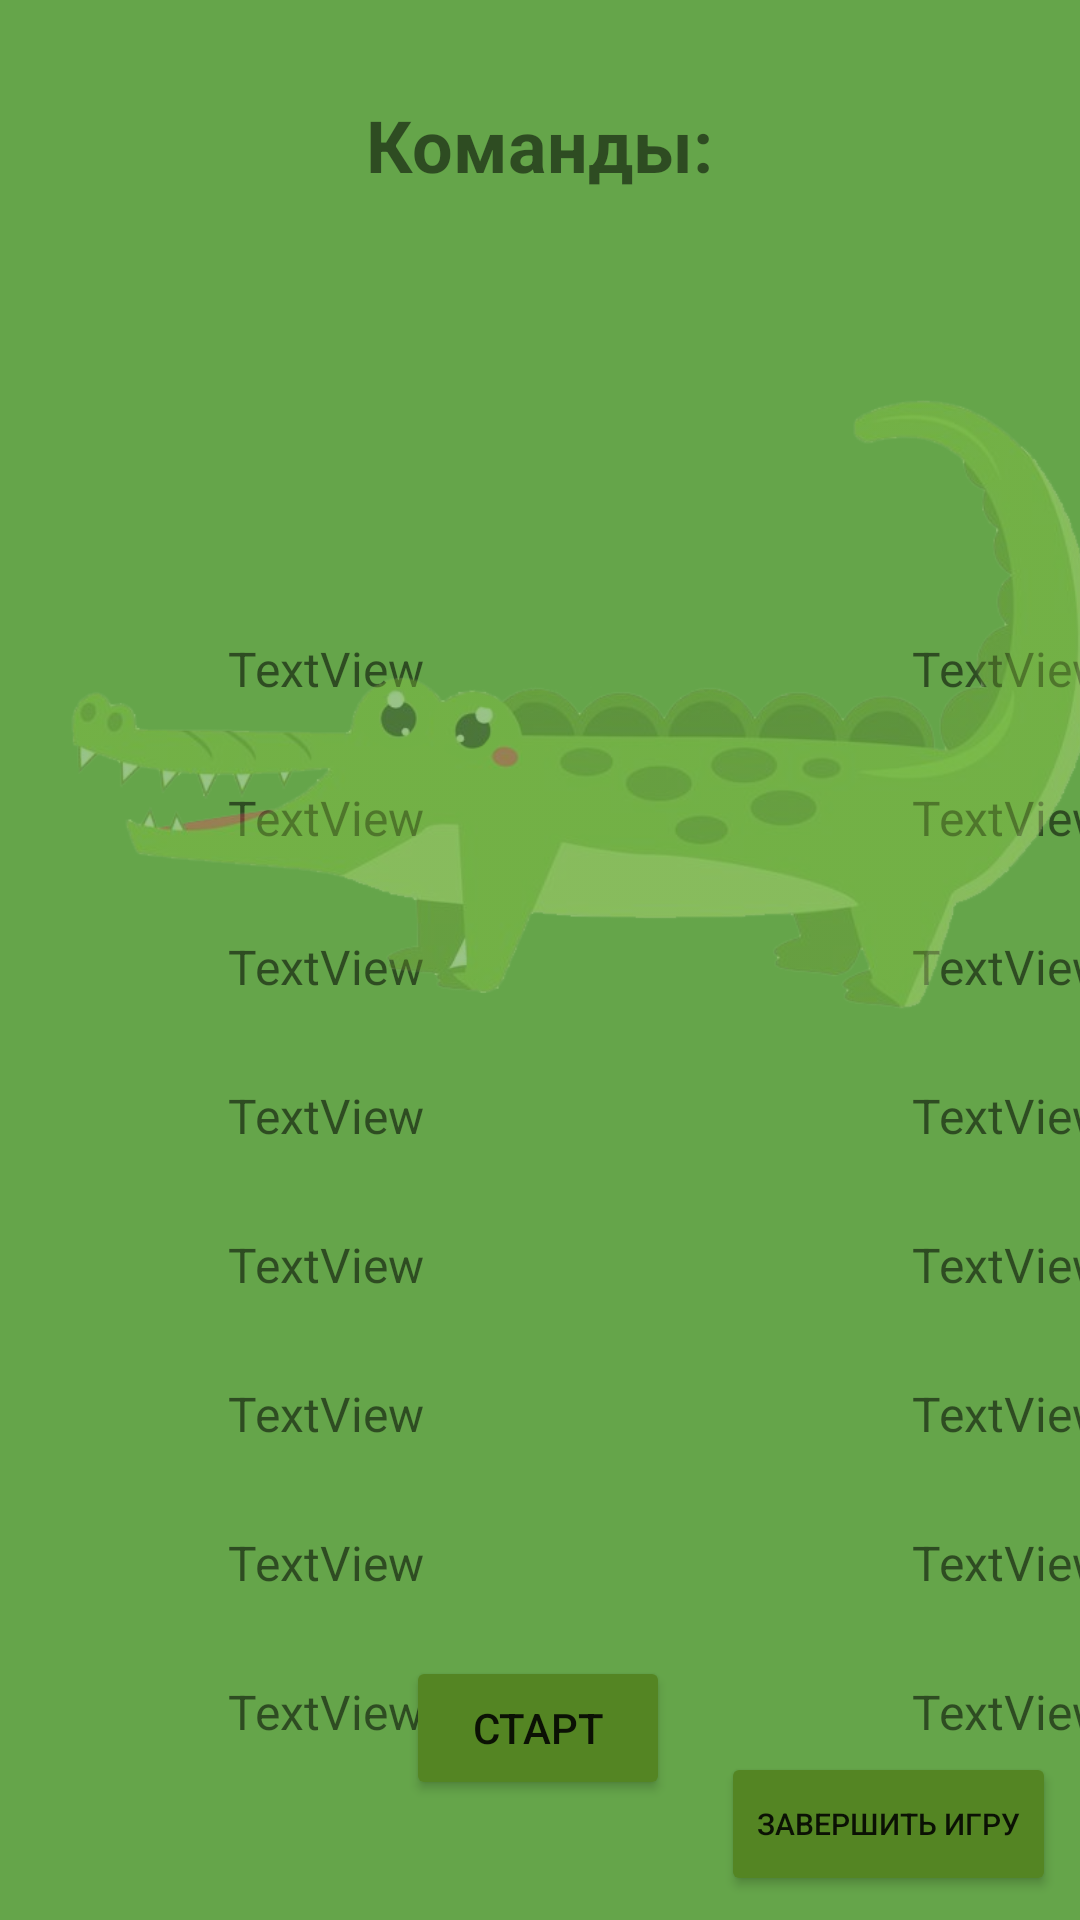

The Android layout XML behind this screen, and the referenced resources:
<!-- AndroidManifest.xml: application theme Theme.AppCompat.Light.NoActionBar -->
<!-- res/layout/activity_main2.xml -->
<?xml version="1.0" encoding="utf-8"?>
<androidx.constraintlayout.motion.widget.MotionLayout xmlns:android="http://schemas.android.com/apk/res/android"
    xmlns:app="http://schemas.android.com/apk/res-auto"
    xmlns:tools="http://schemas.android.com/tools"
    android:id="@+id/motion_container"
    android:layout_width="match_parent"
    android:layout_height="match_parent"
    android:background="#65A54A"
    app:layoutDescription="@xml/activity_main2_scene"
    tools:context=".Main">

    <TextView
        android:id="@+id/check1"
        android:layout_width="wrap_content"
        android:layout_height="wrap_content"
        android:layout_marginStart="304dp"
        android:layout_marginTop="212dp"
        android:text="TextView"
        android:textSize="16sp"
        app:layout_constraintStart_toStartOf="parent"
        app:layout_constraintTop_toTopOf="parent" />

    <TextView
        android:id="@+id/check3"
        android:layout_width="wrap_content"
        android:layout_height="wrap_content"
        android:layout_marginStart="304dp"
        android:layout_marginTop="28dp"
        android:text="TextView"
        android:textSize="16sp"
        app:layout_constraintStart_toStartOf="parent"
        app:layout_constraintTop_toBottomOf="@+id/title2" />

    <TextView
        android:id="@+id/check4"
        android:layout_width="wrap_content"
        android:layout_height="wrap_content"
        android:layout_marginStart="304dp"
        android:layout_marginTop="28dp"
        android:text="TextView"
        android:textSize="16sp"
        app:layout_constraintStart_toStartOf="parent"
        app:layout_constraintTop_toBottomOf="@+id/title3" />

    <TextView
        android:id="@+id/check5"
        android:layout_width="wrap_content"
        android:layout_height="wrap_content"
        android:layout_marginStart="304dp"
        android:layout_marginTop="28dp"
        android:text="TextView"
        android:textSize="16sp"
        app:layout_constraintStart_toStartOf="parent"
        app:layout_constraintTop_toBottomOf="@+id/title4" />

    <TextView
        android:id="@+id/check6"
        android:layout_width="wrap_content"
        android:layout_height="wrap_content"
        android:layout_marginStart="304dp"
        android:layout_marginTop="28dp"
        android:text="TextView"
        android:textSize="16sp"
        app:layout_constraintStart_toStartOf="parent"
        app:layout_constraintTop_toBottomOf="@+id/title5" />

    <TextView
        android:id="@+id/check7"
        android:layout_width="wrap_content"
        android:layout_height="wrap_content"
        android:layout_marginStart="304dp"
        android:layout_marginTop="28dp"
        android:text="TextView"
        android:textSize="16sp"
        app:layout_constraintStart_toStartOf="parent"
        app:layout_constraintTop_toBottomOf="@+id/title6" />

    <TextView
        android:id="@+id/check8"
        android:layout_width="wrap_content"
        android:layout_height="wrap_content"
        android:layout_marginStart="304dp"
        android:layout_marginTop="28dp"
        android:text="TextView"
        android:textSize="16sp"
        app:layout_constraintStart_toStartOf="parent"
        app:layout_constraintTop_toBottomOf="@+id/title7" />

    <TextView
        android:id="@+id/check2"
        android:layout_width="wrap_content"
        android:layout_height="wrap_content"
        android:layout_marginStart="304dp"
        android:layout_marginTop="28dp"
        android:text="TextView"
        android:textSize="16sp"
        app:layout_constraintStart_toStartOf="parent"
        app:layout_constraintTop_toBottomOf="@+id/title1" />

    <TextView
        android:id="@+id/title1"
        android:layout_width="wrap_content"
        android:layout_height="wrap_content"
        android:layout_marginStart="76dp"
        android:layout_marginTop="212dp"
        android:text="TextView"
        android:textSize="16sp"
        app:layout_constraintStart_toStartOf="parent"
        app:layout_constraintTop_toTopOf="parent" />

    <TextView
        android:id="@+id/title2"
        android:layout_width="wrap_content"
        android:layout_height="wrap_content"
        android:layout_marginStart="76dp"
        android:layout_marginTop="28dp"
        android:text="TextView"
        android:textSize="16sp"
        app:layout_constraintStart_toStartOf="parent"
        app:layout_constraintTop_toBottomOf="@+id/title1" />

    <TextView
        android:id="@+id/title3"
        android:layout_width="wrap_content"
        android:layout_height="wrap_content"
        android:layout_marginStart="76dp"
        android:layout_marginTop="28dp"
        android:text="TextView"
        android:textSize="16sp"
        app:layout_constraintStart_toStartOf="parent"
        app:layout_constraintTop_toBottomOf="@+id/title2" />

    <TextView
        android:id="@+id/title4"
        android:layout_width="wrap_content"
        android:layout_height="wrap_content"
        android:layout_marginStart="76dp"
        android:layout_marginTop="28dp"
        android:text="TextView"
        android:textSize="16sp"
        app:layout_constraintStart_toStartOf="parent"
        app:layout_constraintTop_toBottomOf="@+id/title3" />

    <TextView
        android:id="@+id/title5"
        android:layout_width="wrap_content"
        android:layout_height="wrap_content"
        android:layout_marginStart="76dp"
        android:layout_marginTop="28dp"
        android:text="TextView"
        android:textSize="16sp"
        app:layout_constraintStart_toStartOf="parent"
        app:layout_constraintTop_toBottomOf="@+id/title4" />

    <TextView
        android:id="@+id/title6"
        android:layout_width="wrap_content"
        android:layout_height="wrap_content"
        android:layout_marginStart="76dp"
        android:layout_marginTop="28dp"
        android:text="TextView"
        android:textSize="16sp"
        app:layout_constraintStart_toStartOf="parent"
        app:layout_constraintTop_toBottomOf="@+id/title5" />

    <TextView
        android:id="@+id/title7"
        android:layout_width="wrap_content"
        android:layout_height="wrap_content"
        android:layout_marginStart="76dp"
        android:layout_marginTop="28dp"
        android:text="TextView"
        android:textSize="16sp"
        app:layout_constraintStart_toStartOf="parent"
        app:layout_constraintTop_toBottomOf="@+id/title6" />

    <TextView
        android:id="@+id/title8"
        android:layout_width="wrap_content"
        android:layout_height="wrap_content"
        android:layout_marginStart="76dp"
        android:layout_marginTop="28dp"
        android:text="TextView"
        android:textSize="16sp"
        app:layout_constraintStart_toStartOf="parent"
        app:layout_constraintTop_toBottomOf="@+id/title7" />

    <TextView
        android:id="@+id/textView4"
        android:layout_width="wrap_content"
        android:layout_height="wrap_content"
        android:layout_marginTop="32dp"
        android:text="Команды:"
        android:textSize="24sp"
        android:textStyle="bold"
        app:layout_constraintEnd_toEndOf="parent"
        app:layout_constraintStart_toStartOf="parent"
        app:layout_constraintTop_toTopOf="parent" />

    <Button
        android:id="@+id/next"
        android:layout_width="wrap_content"
        android:layout_height="wrap_content"
        android:layout_marginBottom="40dp"
        android:backgroundTint="#548523"
        android:text="Старт"
        app:layout_constraintBottom_toBottomOf="parent"
        app:layout_constraintEnd_toEndOf="parent"
        app:layout_constraintHorizontal_bias="0.498"
        app:layout_constraintStart_toStartOf="parent" />

    <ImageView
        android:id="@+id/imageView"
        android:layout_width="wrap_content"
        android:layout_height="wrap_content"
        android:layout_margin="0dp"
        android:layout_marginBottom="31dp"
        app:layout_constraintBottom_toTopOf="@+id/textView4"
        app:layout_constraintEnd_toEndOf="parent"
        app:srcCompat="@drawable/win" />

    <Button
        android:id="@+id/exit"
        android:layout_width="wrap_content"
        android:layout_height="wrap_content"
        android:layout_marginEnd="8dp"
        android:layout_marginBottom="8dp"
        android:backgroundTint="#548523"
        android:text="Завершить игру"
        android:textSize="10sp"
        app:layout_constraintBottom_toBottomOf="parent"
        app:layout_constraintEnd_toEndOf="parent" />

    <TextView
        android:id="@+id/textView2"
        android:layout_width="wrap_content"
        android:layout_height="wrap_content"
        android:fontFamily="sans-serif-black"
        android:text="Победилa команда:"
        android:textColor="#8A3939"
        android:textSize="34sp"
        app:layout_constraintBottom_toTopOf="parent"
        tools:layout_editor_absoluteX="130dp" />

    <TextView
        android:id="@+id/textView6"
        android:layout_width="wrap_content"
        android:layout_height="wrap_content"
        android:text="TextView"
        android:textColor="#8A3939"
        android:textSize="34sp"
        app:layout_constraintBottom_toTopOf="parent"
        app:layout_constraintEnd_toEndOf="parent"
        app:layout_constraintStart_toStartOf="parent" />

    <Button
        android:id="@+id/restart"
        android:layout_width="wrap_content"
        android:layout_height="wrap_content"
        android:backgroundTint="#548523"
        android:text="Начать заново"
        android:textColor="#000000"
        android:textSize="12sp"
        tools:layout_editor_absoluteX="10dp"
        tools:layout_editor_absoluteY="675dp" />

    <Button
        android:id="@+id/con"
        android:layout_width="wrap_content"
        android:layout_height="wrap_content"
        android:backgroundTint="#548523"
        android:text="Продолжить"
        tools:layout_editor_absoluteX="126dp"
        tools:layout_editor_absoluteY="130dp" />

    <ImageView
        android:id="@+id/imageView3"
        android:layout_width="370dp"
        android:layout_height="645dp"
        app:layout_constraintBottom_toBottomOf="parent"
        app:layout_constraintEnd_toEndOf="parent"
        app:layout_constraintStart_toStartOf="parent"
        app:srcCompat="@drawable/croc2" />

</androidx.constraintlayout.motion.widget.MotionLayout>
<!-- resources referenced by this layout -->
<resources>
  <!-- drawable croc2: png bitmap (drawable, 132393 bytes) -->
  <!-- drawable win: png bitmap (drawable, 253642 bytes) -->
</resources>
